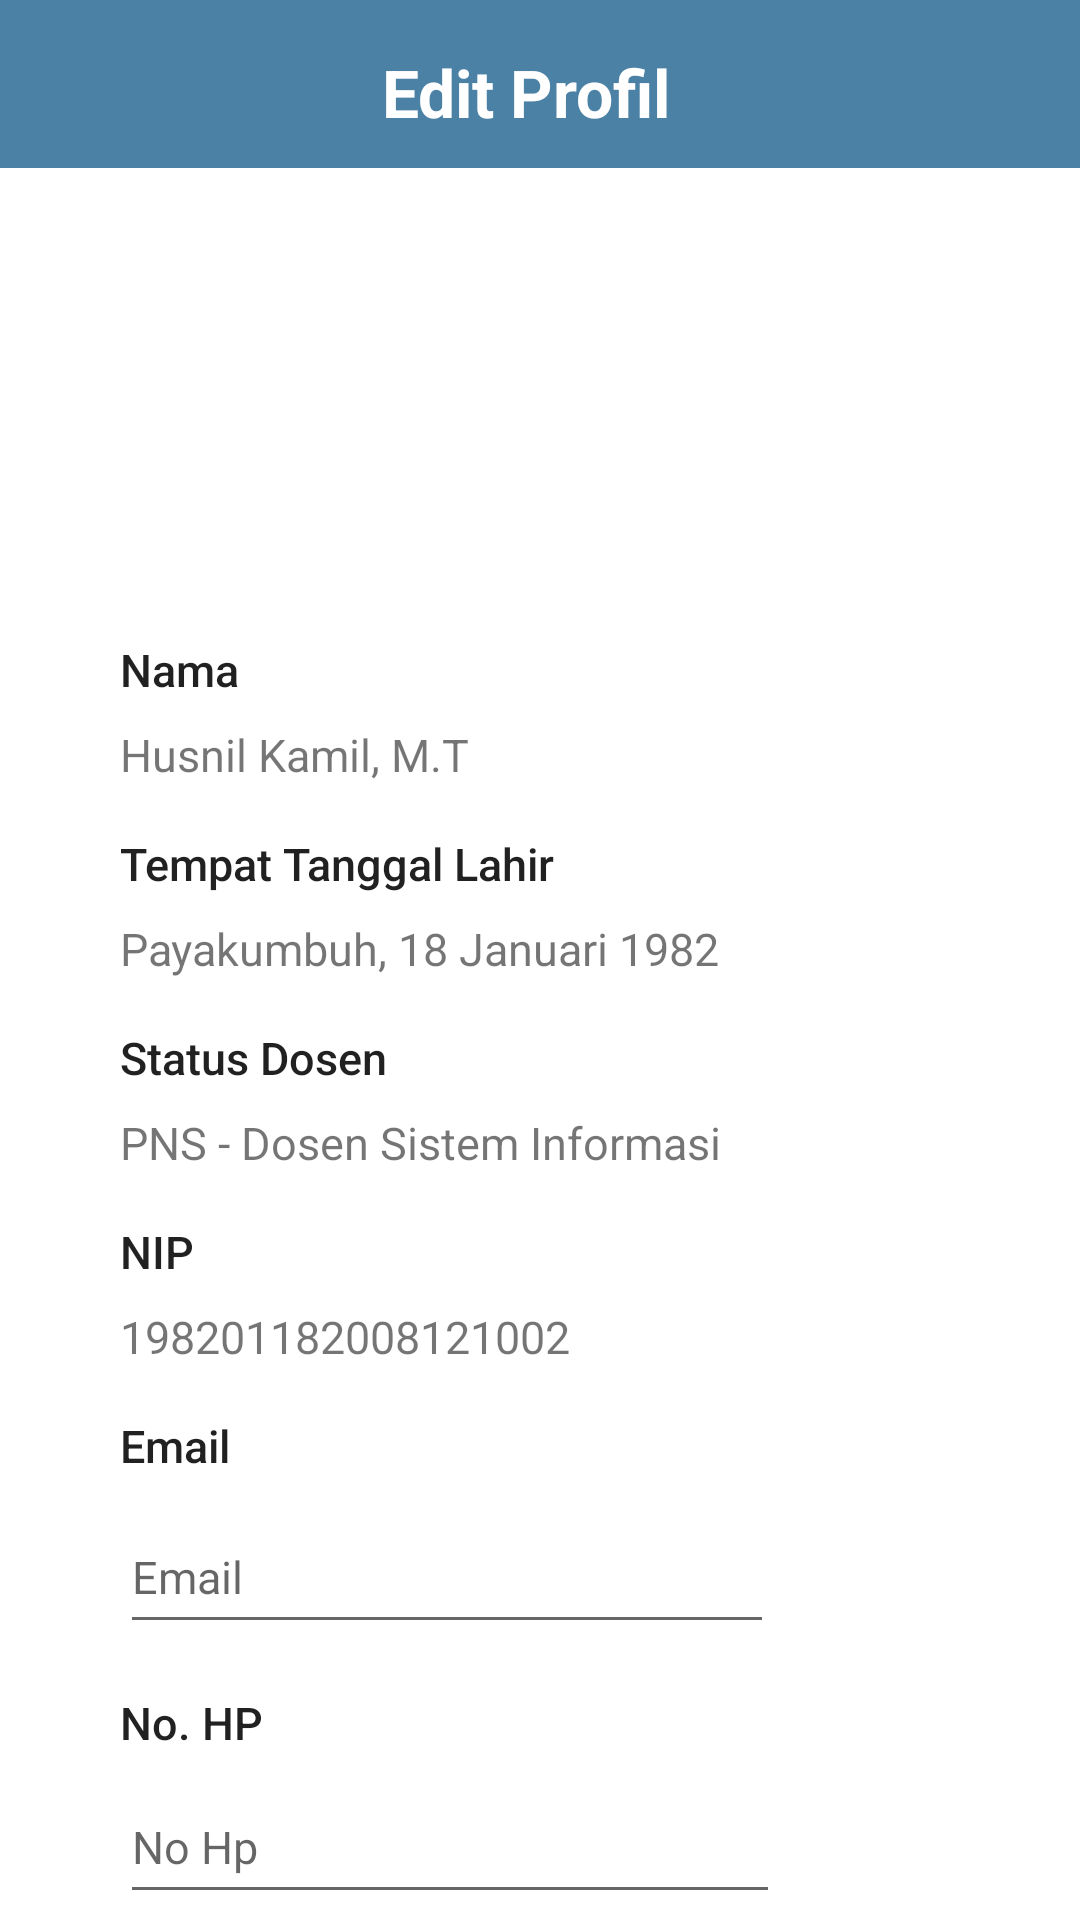

Android layout source for this screen:
<!-- AndroidManifest.xml: application theme Theme.TBPTB -->
<!-- res/layout/activity_edit_profile.xml -->
<?xml version="1.0" encoding="utf-8"?>
<androidx.constraintlayout.widget.ConstraintLayout xmlns:android="http://schemas.android.com/apk/res/android"
    xmlns:app="http://schemas.android.com/apk/res-auto"
    xmlns:tools="http://schemas.android.com/tools"
    android:layout_width="match_parent"
    android:layout_height="match_parent"
    tools:context=".EditProfileActivity">

    <androidx.appcompat.widget.Toolbar
        android:id="@+id/toolbarEditProfil"
        android:layout_width="419dp"
        android:layout_height="56dp"
        android:background="#4B81A5"
        android:minHeight="?attr/actionBarSize"
        android:theme="?attr/actionBarTheme"
        app:layout_constraintBottom_toTopOf="@+id/imageView3"
        app:layout_constraintEnd_toEndOf="parent"
        app:layout_constraintStart_toStartOf="parent"
        app:layout_constraintTop_toTopOf="parent"
        app:layout_constraintVertical_bias="0.0" />

    <TextView
        android:id="@+id/editProfile"
        android:layout_width="104dp"
        android:layout_height="30dp"
        android:text="Edit Profil"
        android:textAppearance="@style/TextAppearance.AppCompat.Large"
        android:textColor="#FFFFFF"
        android:textColorHint="#FFFFFF"
        android:textStyle="bold"
        app:layout_constraintBottom_toTopOf="@+id/imageView3"
        app:layout_constraintEnd_toEndOf="parent"
        app:layout_constraintHorizontal_bias="0.498"
        app:layout_constraintStart_toStartOf="parent"
        app:layout_constraintTop_toTopOf="parent"
        app:layout_constraintVertical_bias="0.421" />

    <ImageView
        android:id="@+id/imageView3"
        android:layout_width="190dp"
        android:layout_height="125dp"
        android:layout_marginTop="68dp"
        app:layout_constraintEnd_toEndOf="parent"
        app:layout_constraintHorizontal_bias="0.497"
        app:layout_constraintStart_toStartOf="parent"
        app:layout_constraintTop_toTopOf="parent"
        app:srcCompat="@drawable/avatar" />

    <EditText
        android:id="@+id/editNoHP"
        android:layout_width="220dp"
        android:layout_height="48dp"
        android:layout_marginTop="8dp"
        android:ems="10"
        android:hint="No Hp"
        android:inputType="phone"
        android:textSize="15sp"
        app:layout_constraintEnd_toEndOf="parent"
        app:layout_constraintHorizontal_bias="0.0"
        app:layout_constraintStart_toStartOf="@+id/editEmail"
        app:layout_constraintTop_toBottomOf="@+id/noHP2" />

    <TextView
        android:id="@+id/status2"
        android:layout_width="wrap_content"
        android:layout_height="wrap_content"
        android:layout_marginTop="16dp"
        android:text="Status Dosen"
        android:textAppearance="@style/TextAppearance.AppCompat.Body2"
        android:textSize="15sp"
        app:layout_constraintEnd_toEndOf="parent"
        app:layout_constraintHorizontal_bias="0.0"
        app:layout_constraintStart_toStartOf="@+id/TTLDosen3"
        app:layout_constraintTop_toBottomOf="@+id/TTLDosen3" />

    <TextView
        android:id="@+id/TTLDosen3"
        android:layout_width="wrap_content"
        android:layout_height="wrap_content"
        android:layout_marginTop="8dp"
        android:text="Payakumbuh, 18 Januari 1982"
        android:textSize="15sp"
        app:layout_constraintEnd_toEndOf="parent"
        app:layout_constraintHorizontal_bias="0.0"
        app:layout_constraintStart_toStartOf="@+id/TTL3"
        app:layout_constraintTop_toBottomOf="@+id/TTL3" />

    <TextView
        android:id="@+id/noHP2"
        android:layout_width="49dp"
        android:layout_height="18dp"
        android:layout_marginTop="16dp"
        android:text="No. HP"
        android:textAppearance="@style/TextAppearance.AppCompat.Body2"
        android:textSize="15sp"
        app:layout_constraintEnd_toEndOf="parent"
        app:layout_constraintHorizontal_bias="0.0"
        app:layout_constraintStart_toStartOf="@+id/editEmail"
        app:layout_constraintTop_toBottomOf="@+id/editEmail" />

    <TextView
        android:id="@+id/email2"
        android:layout_width="wrap_content"
        android:layout_height="wrap_content"
        android:layout_marginTop="16dp"
        android:text="Email"
        android:textAppearance="@style/TextAppearance.AppCompat.Body2"
        android:textSize="15sp"
        app:layout_constraintEnd_toEndOf="parent"
        app:layout_constraintHorizontal_bias="0.0"
        app:layout_constraintStart_toStartOf="@+id/NIPDosen3"
        app:layout_constraintTop_toBottomOf="@+id/NIPDosen3" />

    <TextView
        android:id="@+id/nama2"
        android:layout_width="wrap_content"
        android:layout_height="wrap_content"
        android:layout_marginTop="20dp"
        android:text="Nama"
        android:textAppearance="@style/TextAppearance.AppCompat.Body2"
        android:textSize="15sp"
        app:layout_constraintEnd_toEndOf="parent"
        app:layout_constraintHorizontal_bias="0.125"
        app:layout_constraintStart_toStartOf="parent"
        app:layout_constraintTop_toBottomOf="@+id/imageView3" />

    <TextView
        android:id="@+id/TTL3"
        android:layout_width="wrap_content"
        android:layout_height="wrap_content"
        android:layout_marginTop="16dp"
        android:text="Tempat Tanggal Lahir"
        android:textAppearance="@style/TextAppearance.AppCompat.Body2"
        android:textSize="15sp"
        app:layout_constraintEnd_toEndOf="parent"
        app:layout_constraintHorizontal_bias="0.0"
        app:layout_constraintStart_toStartOf="@+id/namaDosen2"
        app:layout_constraintTop_toBottomOf="@+id/namaDosen2" />

    <EditText
        android:id="@+id/editEmail"
        android:layout_width="218dp"
        android:layout_height="48dp"
        android:layout_marginTop="8dp"
        android:ems="10"
        android:hint="Email"
        android:inputType="textEmailAddress"
        android:textSize="15sp"
        app:layout_constraintEnd_toEndOf="parent"
        app:layout_constraintHorizontal_bias="0.0"
        app:layout_constraintStart_toStartOf="@+id/email2"
        app:layout_constraintTop_toBottomOf="@+id/email2" />

    <TextView
        android:id="@+id/statusDosen2"
        android:layout_width="wrap_content"
        android:layout_height="wrap_content"
        android:layout_marginTop="8dp"
        android:text="PNS - Dosen Sistem Informasi"
        android:textSize="15sp"
        app:layout_constraintEnd_toEndOf="parent"
        app:layout_constraintHorizontal_bias="0.0"
        app:layout_constraintStart_toStartOf="@+id/status2"
        app:layout_constraintTop_toBottomOf="@+id/status2" />

    <TextView
        android:id="@+id/NIP3"
        android:layout_width="wrap_content"
        android:layout_height="wrap_content"
        android:layout_marginTop="16dp"
        android:text="NIP"
        android:textAppearance="@style/TextAppearance.AppCompat.Body2"
        android:textSize="15sp"
        app:layout_constraintEnd_toEndOf="parent"
        app:layout_constraintHorizontal_bias="0.0"
        app:layout_constraintStart_toStartOf="@+id/statusDosen2"
        app:layout_constraintTop_toBottomOf="@+id/statusDosen2" />

    <TextView
        android:id="@+id/NIPDosen3"
        android:layout_width="wrap_content"
        android:layout_height="wrap_content"
        android:layout_marginTop="8dp"
        android:text="198201182008121002"
        android:textSize="15sp"
        app:layout_constraintEnd_toEndOf="parent"
        app:layout_constraintHorizontal_bias="0.0"
        app:layout_constraintStart_toStartOf="@+id/NIP3"
        app:layout_constraintTop_toBottomOf="@+id/NIP3" />

    <TextView
        android:id="@+id/namaDosen2"
        android:layout_width="wrap_content"
        android:layout_height="wrap_content"
        android:layout_marginTop="8dp"
        android:text="Husnil Kamil, M.T"
        android:textSize="15sp"
        app:layout_constraintEnd_toEndOf="parent"
        app:layout_constraintHorizontal_bias="0.0"
        app:layout_constraintStart_toStartOf="@+id/nama2"
        app:layout_constraintTop_toBottomOf="@+id/nama2" />

    <Button
        android:id="@+id/simpanEdit"
        android:layout_width="wrap_content"
        android:layout_height="wrap_content"
        android:layout_marginTop="20dp"

        android:hint="Simpan"
        android:text="Simpan"
        app:layout_constraintBottom_toBottomOf="parent"
        app:layout_constraintEnd_toEndOf="parent"
        app:layout_constraintHorizontal_bias="0.26"
        app:layout_constraintStart_toStartOf="parent"
        app:layout_constraintTop_toBottomOf="@+id/editNoHP"
        app:layout_constraintVertical_bias="0.0" />

    <Button
        android:id="@+id/LihatProfil"
        android:layout_width="wrap_content"
        android:layout_height="wrap_content"
        android:layout_marginTop="20dp"

        android:hint="Simpan"
        android:text="Lihat Profil"
        app:layout_constraintBottom_toBottomOf="parent"
        app:layout_constraintEnd_toEndOf="parent"
        app:layout_constraintHorizontal_bias="0.16"
        app:layout_constraintStart_toEndOf="@+id/simpanEdit"
        app:layout_constraintTop_toBottomOf="@+id/editNoHP"
        app:layout_constraintVertical_bias="0.0" />

</androidx.constraintlayout.widget.ConstraintLayout>
<!-- resources referenced by this layout -->
<resources>
  <style name="Theme.TBPTB" parent="Theme.MaterialComponents.DayNight.NoActionBar">
          
          <item name="colorPrimary">#4B81A5</item>
          <item name="colorPrimaryVariant">#4B81A5</item>
          <item name="colorOnPrimary">@color/white</item>
          
          <item name="colorSecondary">@color/teal_200</item>
          <item name="colorSecondaryVariant">@color/teal_700</item>
          <item name="colorOnSecondary">@color/white</item>
          
          <item name="android:statusBarColor" tools:targetApi="l">?attr/colorPrimaryVariant</item>
          
      </style>
  <!-- not gathered from this repository: default colours our renderer supplied (Android Studio template values) -->
  <color name="teal_200">#FF03DAC5</color>
  <color name="teal_700">#FF018786</color>
  <color name="white">#FFFFFFFF</color>
</resources>
